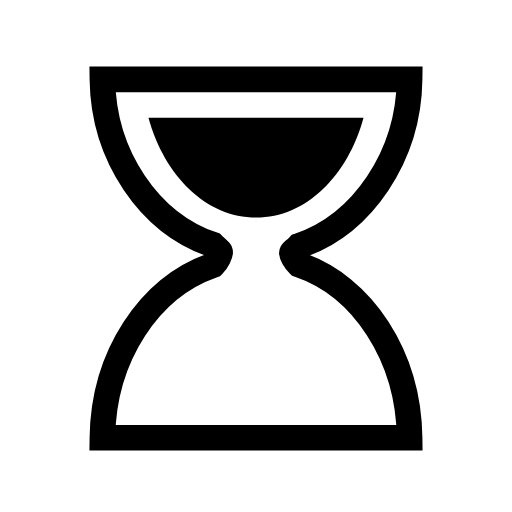
t = 0.00 s
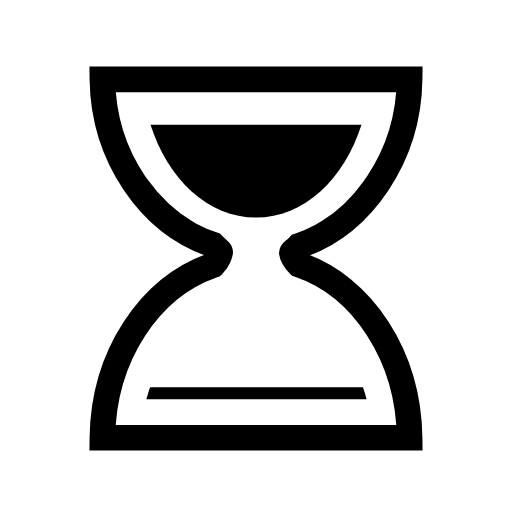
t = 0.18 s
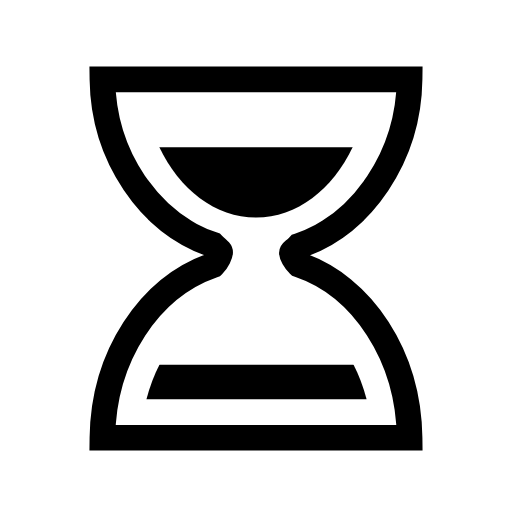
t = 0.35 s
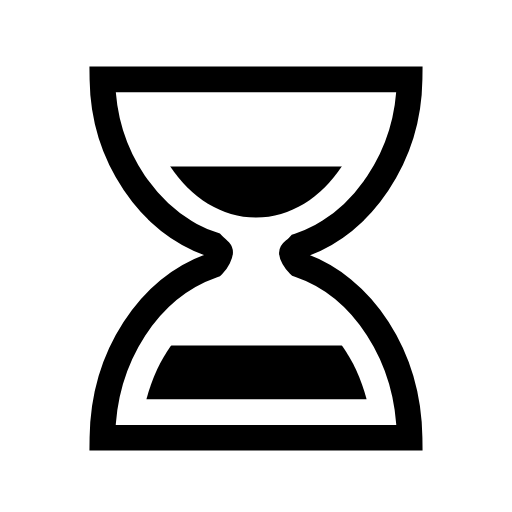
t = 0.50 s
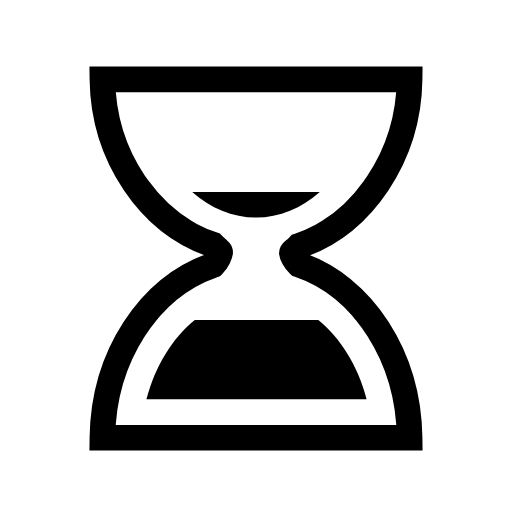
t = 0.70 s
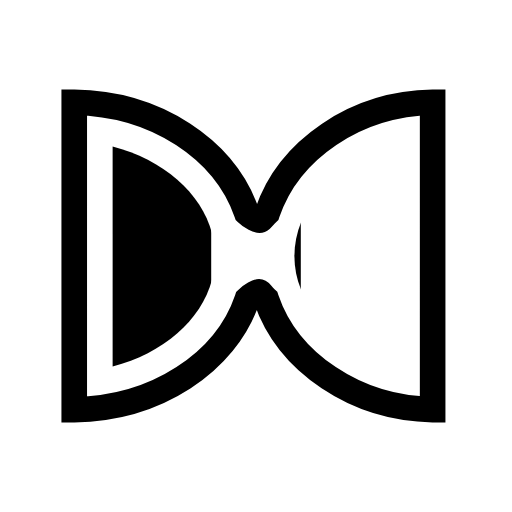
t = 0.85 s

The animated SVG that drew these frames (rendered in a browser with its animation timeline set to each time). Animation: 5 SMIL elements (animate=4,animateTransform=1); one cycle of 1.00 s, repeats indefinitely.

<svg xmlns="http://www.w3.org/2000/svg" width="14" height="14" class="uil-hourglass cu-spinner-01" preserveAspectRatio="xMidYMid" viewBox="0 0 100 100"><rect width="100" height="100" x="0" y="0" fill="none" class="bk"/><g><path fill="none" stroke="#000" stroke-miterlimit="10" stroke-width="5" d="M58.4,51.7c-0.9-0.9-1.4-2-1.4-2.3s0.5-0.4,1.4-1.4 C70.8,43.8,79.8,30.5,80,15.5H70H30H20c0.2,15,9.2,28.1,21.6,32.3c0.9,0.9,1.4,1.2,1.4,1.5s-0.5,1.6-1.4,2.5 C29.2,56.1,20.2,69.5,20,85.5h10h40h10C79.8,69.5,70.8,55.9,58.4,51.7z" class="glass"/><clipPath id="uil-hourglass-clip1"><rect width="70" height="25" x="15" y="20" class="clip"><animate attributeName="height" dur="1s" from="25" keyTimes="0;0.5;1" repeatCount="indefinite" to="0" vlaues="25;0;0"/><animate attributeName="y" dur="1s" from="20" keyTimes="0;0.5;1" repeatCount="indefinite" to="45" vlaues="20;45;45"/></rect></clipPath><clipPath id="uil-hourglass-clip2"><rect width="70" height="25" x="15" y="55" class="clip"><animate attributeName="height" dur="1s" from="0" keyTimes="0;0.5;1" repeatCount="indefinite" to="25" vlaues="0;25;25"/><animate attributeName="y" dur="1s" from="80" keyTimes="0;0.5;1" repeatCount="indefinite" to="55" vlaues="80;55;55"/></rect></clipPath><path d="M29,23c3.1,11.4,11.3,19.5,21,19.5S67.9,34.4,71,23H29z" class="sand" clip-path="url(#uil-hourglass-clip1)"/><path d="M71.6,78c-3-11.6-11.5-20-21.5-20s-18.5,8.4-21.5,20H71.6z" class="sand" clip-path="url(#uil-hourglass-clip2)"/><animateTransform attributeName="transform" dur="1s" from="0 50 50" keyTimes="0;0.7;1" repeatCount="indefinite" to="180 50 50" type="rotate" values="0 50 50;0 50 50;180 50 50"/></g></svg>